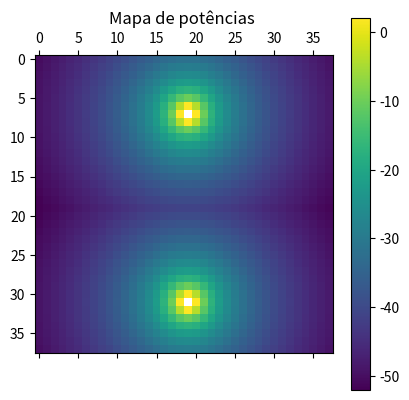

Write Python code to recreate this figure.
import numpy as np 
import matplotlib.pyplot as plt 

d_passo = 5
d_dimensao = 200

x = np.arange(d_passo,d_dimensao-d_passo,d_passo)
y = np.arange(d_passo,d_dimensao-d_passo,d_passo)
X,Y = np.meshgrid(x,y)

roteador_1_coords = X + 1j*Y - (d_dimensao/2 + 0.8*d_dimensao*1j)
roteador_2_coords = X + 1j*Y - (d_dimensao/2 + 0.2*d_dimensao*1j)

roteador_1_pot_dbm = 10*np.log10(1/np.abs(roteador_1_coords)**4/1e-3)
roteador_2_pot_dbm = 10*np.log10(1/np.abs(roteador_2_coords)**4/1e-3)

roteador_1_2_pot_dbm = np.maximum(roteador_1_pot_dbm,roteador_2_pot_dbm)
plt.matshow(roteador_1_2_pot_dbm)

plt.title("Mapa de potências ")
plt.colorbar()
plt.show()
